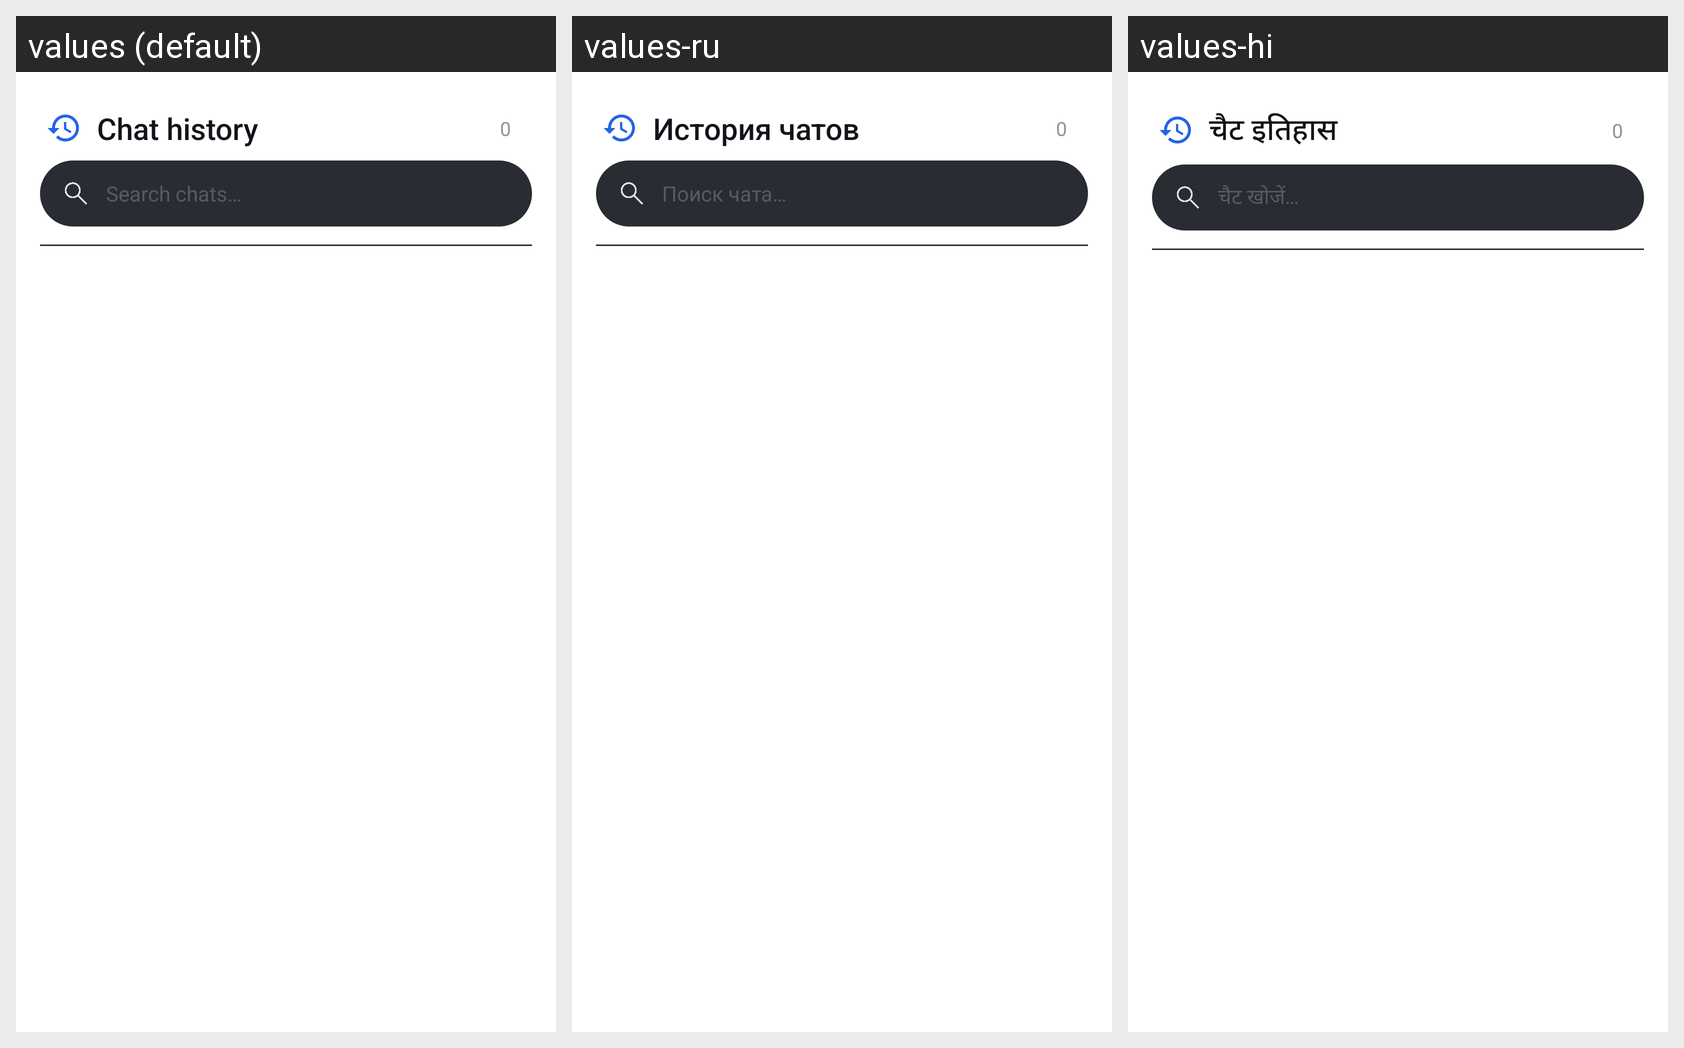

This grid shows one Android layout under several languages. Give, for every string resource on the screen, its name, the default text and each shown locale's text.
Android screen res/layout/dialog_chat_history.xml rendered under 3 locales, left to right: values (default), values-ru, values-hi. Device: Nexus 5 (rendered at 1080×1920; each locale shown at half size, 540×960, under a caption strip naming it); theme AppTheme.
Strings drawn on this screen, with the default value and each locale's value (text and hints the layout hard-codes, and strings that could not be matched under every locale, appear in the picture but are not listed):

history_title
  values: Chat history
  values-ru: История чатов
  values-hi: चैट इतिहास

history_search_hint
  values: Search chats…
  values-ru: Поиск чата…
  values-hi: चैट खोजें…
